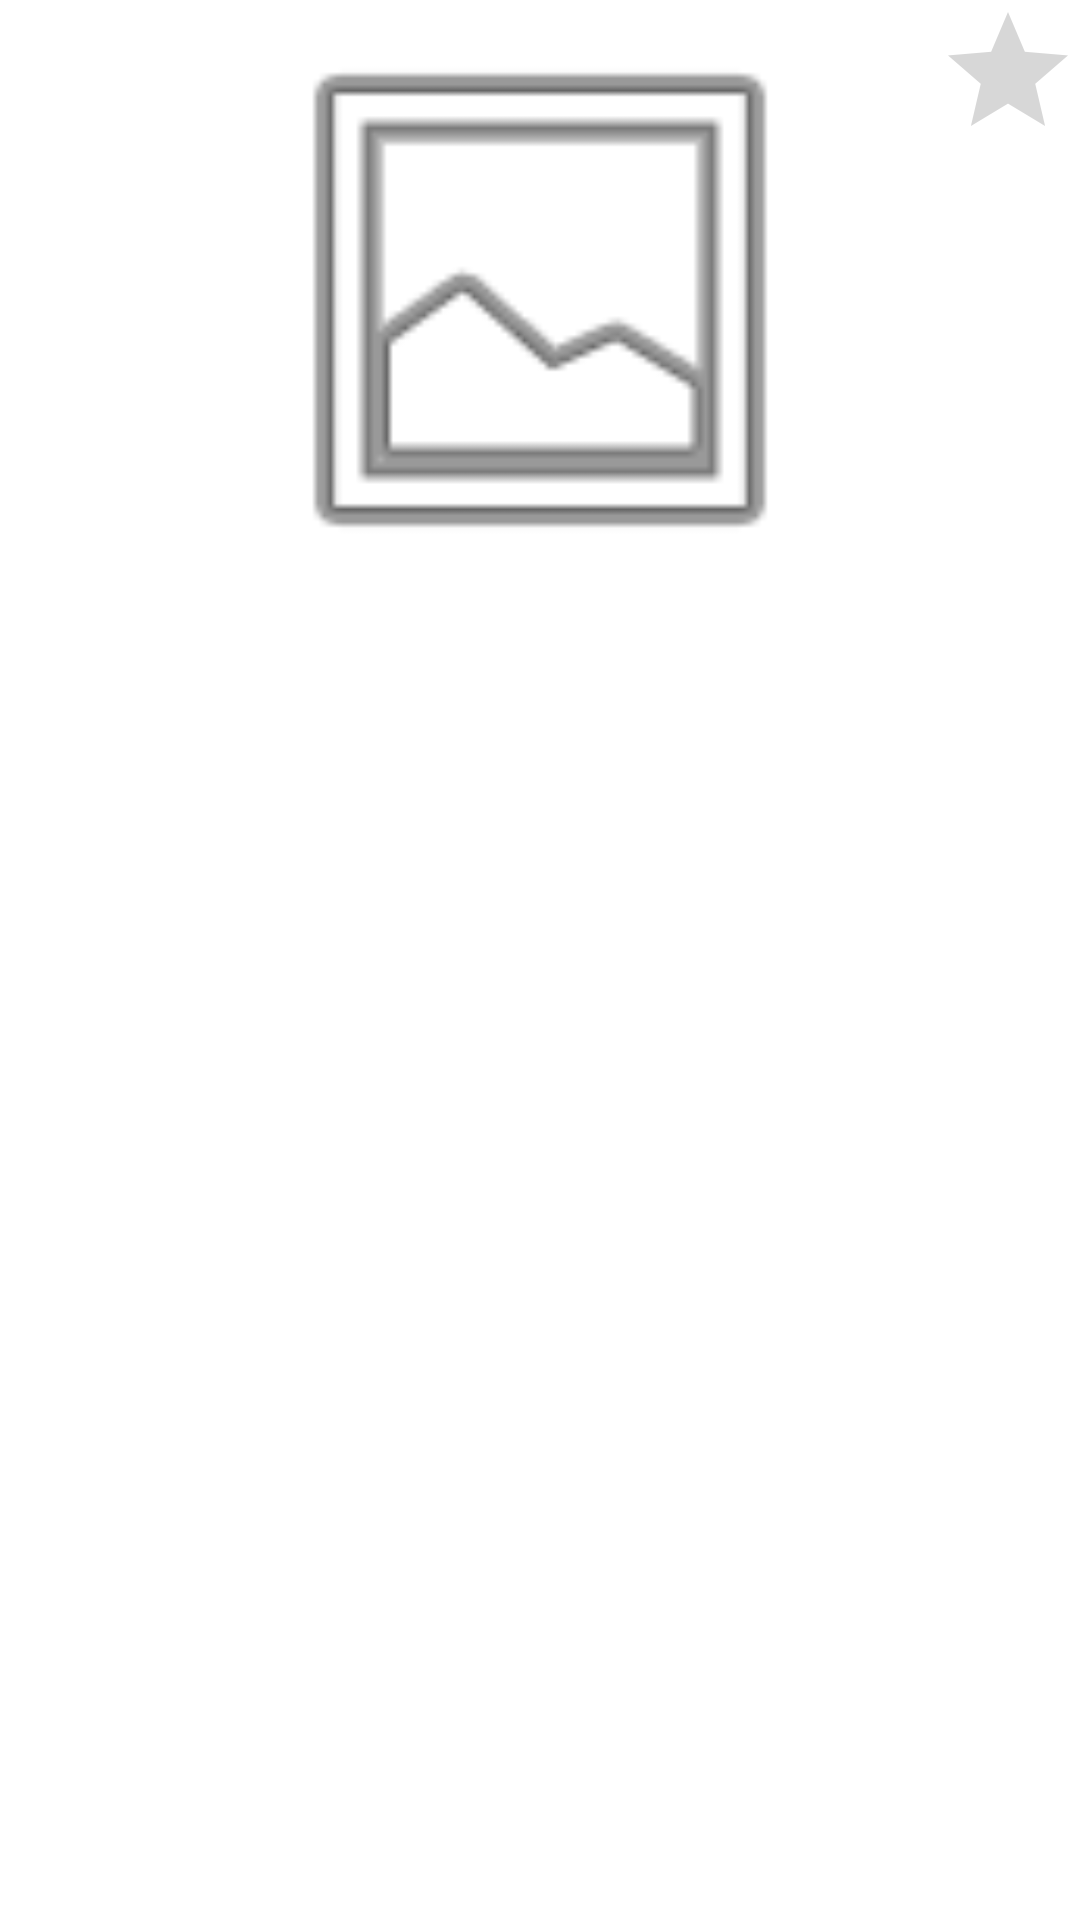

Reconstruct the res/layout file that produces this screen, plus the resources it refers to.
<!-- AndroidManifest.xml: application theme Theme.pruebaidealista -->
<!-- res/layout/myad_list_item.xml -->
<?xml version="1.0" encoding="utf-8"?>
<layout xmlns:android="http://schemas.android.com/apk/res/android"
    xmlns:app="http://schemas.android.com/apk/res-auto">

    <data>
        <variable
            name="item"
            type="com.dani.domain.Ads" />
    </data>

    <LinearLayout
        android:orientation="vertical"
        android:layout_width="match_parent"
        android:layout_height="wrap_content"
        android:layout_margin="5dp">

        <RelativeLayout
            android:layout_width="match_parent"
            android:layout_height="@dimen/item_item_img">

            <androidx.appcompat.widget.AppCompatImageView
                android:id="@+id/ivItem"
                imageUrl="@{item.thumbnail}"
                android:layout_width="match_parent"
                android:layout_height="@dimen/item_item_img"
                app:srcCompat="@android:drawable/ic_menu_gallery" />

            <RatingBar
                android:id="@+id/ratingBar"
                setFavorite="@{item.favorite}"
                android:layout_width="wrap_content"
                android:layout_height="wrap_content"
                android:layout_alignParentEnd="true"
                android:numStars="1" />

        </RelativeLayout>

        <TextView
            android:id="@+id/tvItemName"
            android:layout_width="match_parent"
            android:layout_height="wrap_content"
            android:paddingTop="@dimen/item_item_name"
            android:paddingBottom="@dimen/item_item_name"
            android:textSize="@dimen/item_item_name_size"
            android:textStyle="bold"
            android:gravity="center"
            android:textColor="@android:color/black"
            android:text="@{item.address}"/>
    </LinearLayout>
</layout>
<!-- resources referenced by this layout -->
<resources>
  <dimen name="item_item_img">200dp</dimen>
  <dimen name="item_item_name">10dp</dimen>
  <dimen name="item_item_name_size">20sp</dimen>
  <style name="Theme.pruebaidealista" parent="Theme.MaterialComponents.DayNight.DarkActionBar">
          
          <item name="colorPrimary">@color/purple_500</item>
          <item name="colorPrimaryVariant">@color/purple_700</item>
          <item name="colorOnPrimary">@color/white</item>
          
          <item name="colorSecondary">@color/teal_200</item>
          <item name="colorSecondaryVariant">@color/teal_700</item>
          <item name="colorOnSecondary">@color/black</item>
          
          <item name="android:statusBarColor" tools:targetApi="l">?attr/colorPrimaryVariant</item>
          
      </style>
  <color name="purple_500">#FF6200EE</color>
  <color name="purple_700">#FF3700B3</color>
  <color name="white">#FFFFFFFF</color>
  <color name="teal_200">#FF03DAC5</color>
  <color name="teal_700">#FF018786</color>
  <color name="black">#FF000000</color>
</resources>
